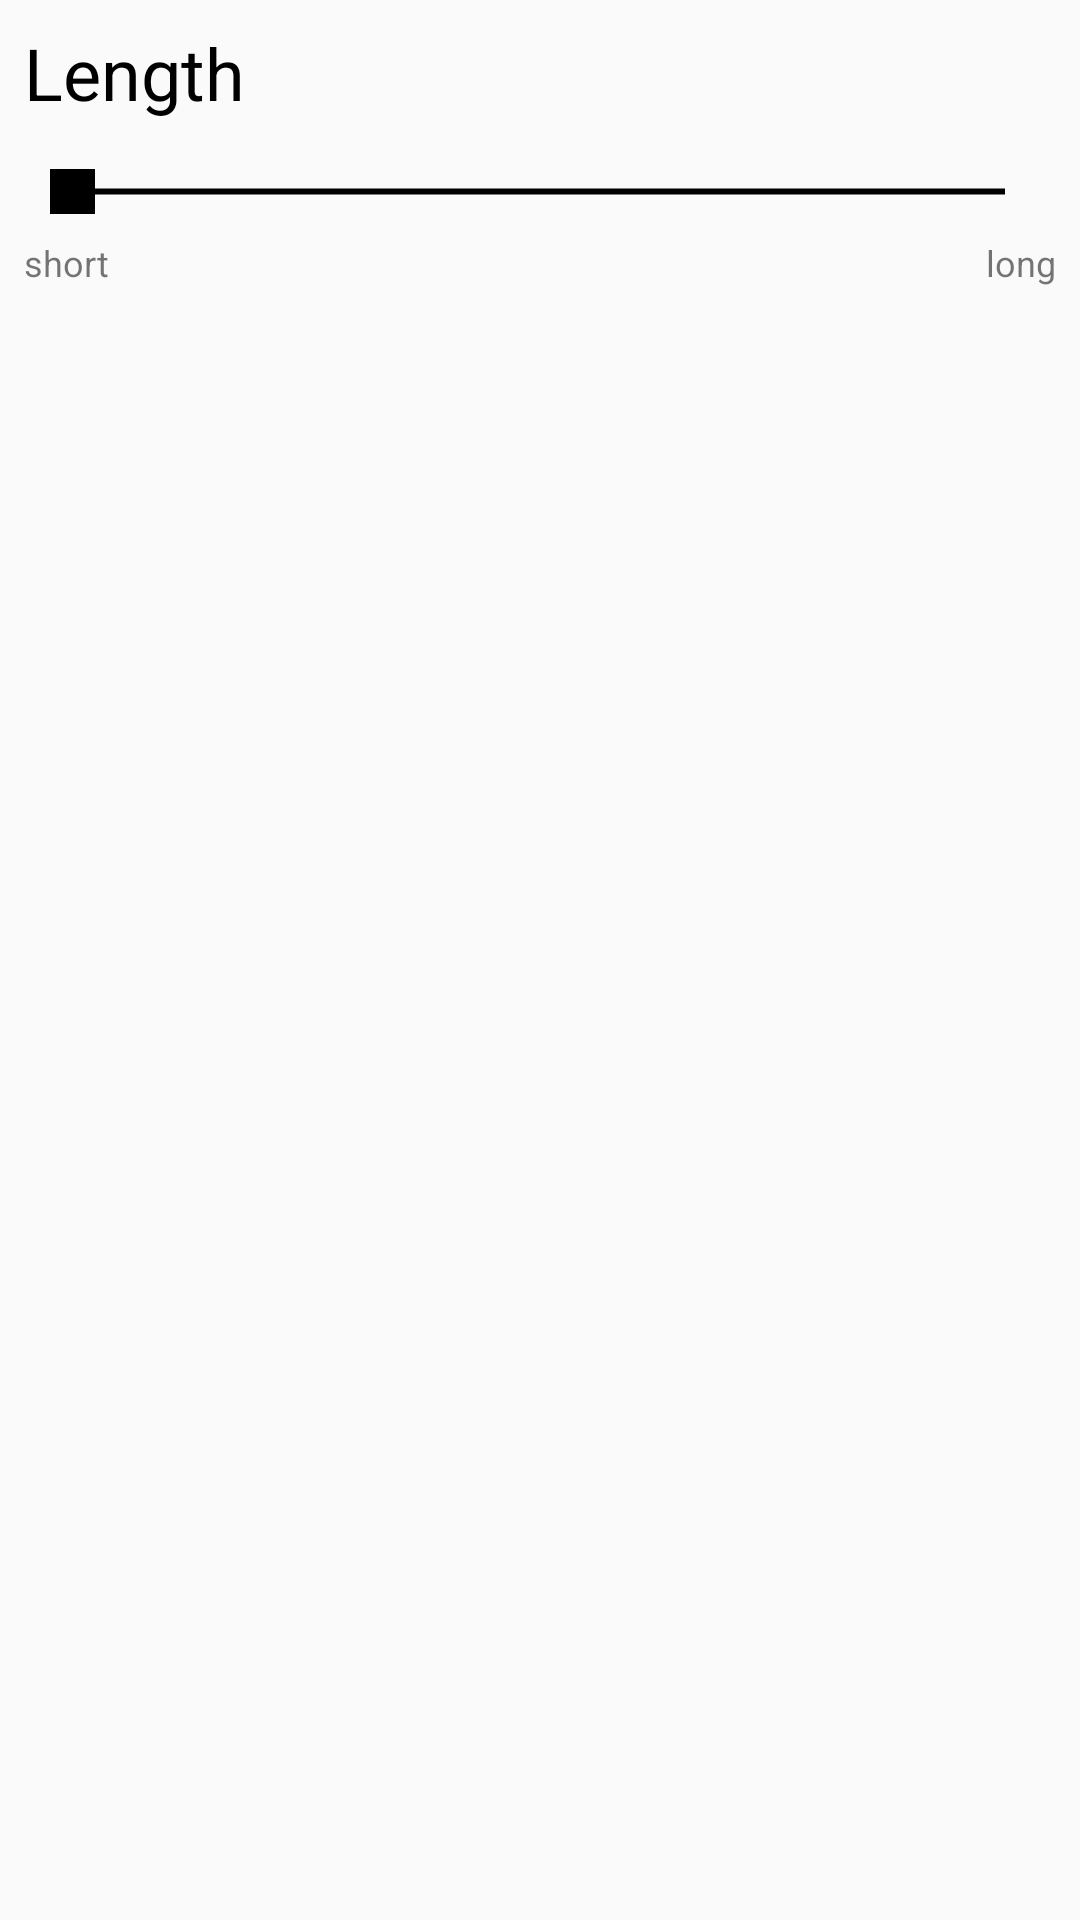

Produce the Android XML layout that renders to this screen, including the resource entries it uses.
<!-- AndroidManifest.xml: application theme AppTheme -->
<!-- res/layout/fragment_first_step_creator.xml -->
<?xml version="1.0" encoding="utf-8"?>
<LinearLayout
    xmlns:android="http://schemas.android.com/apk/res/android"
    android:orientation="vertical"
    android:layout_width="match_parent"
    android:layout_height="match_parent">

    <TextView
        android:layout_width="wrap_content"
        android:layout_height="wrap_content"
        android:textColor="@android:color/black"
        android:layout_margin="8dp"
        android:textSize="24sp"
        android:text="@string/length"/>

    <android.support.v7.widget.AppCompatSeekBar
        android:id="@+id/clothSizeBar"
        android:layout_width="match_parent"
        android:layout_height="wrap_content"
        android:layout_margin="8dp"
        android:max="3"
        android:progress="0"
        android:progressDrawable="@drawable/seekbar_style"
        android:thumb="@drawable/seekbar_thumb"/>

    <RelativeLayout
        android:layout_width="match_parent"
        android:layout_height="wrap_content"
        android:layout_marginLeft="8dp"
        android:layout_marginStart="8dp"
        android:layout_marginRight="8dp"
        android:layout_marginEnd="8dp">

        <TextView
            android:layout_width="wrap_content"
            android:layout_height="wrap_content"
            android:text="@string/short_n"
            android:textSize="12sp"
            android:layout_alignParentLeft="true"
            android:layout_alignParentStart="true"/>

        <TextView
            android:layout_width="wrap_content"
            android:layout_height="wrap_content"
            android:text="@string/long_n"
            android:textSize="12sp"
            android:layout_alignParentRight="true"
            android:layout_alignParentEnd="true"/>

    </RelativeLayout>

</LinearLayout>
<!-- resources referenced by this layout -->
<resources>
  <!-- drawable seekbar_style (drawable) -->
  <?xml version="1.0" encoding="utf-8"?>
  <layer-list
      xmlns:android="http://schemas.android.com/apk/res/android"
      android:layout_height="match_parent"
      android:layout_width="match_parent">
  
      <item
          android:id="@android:id/background"
          android:drawable="@drawable/seekbar_background" />
  
  
  </layer-list>
  <!-- drawable seekbar_thumb (drawable) -->
  <?xml version="1.0" encoding="utf-8"?>
  <layer-list
      xmlns:android="http://schemas.android.com/apk/res/android"
      android:layout_width="match_parent"
      android:layout_height="match_parent">
  
      <item>
          <shape>
              <size
                  android:height="15dp"
                  android:width="15dp" />
  
              <solid
                  android:color="@android:color/black" />
          </shape>
      </item>
  </layer-list>
  <string name="length">Length</string>
  <string name="long_n">long</string>
  <string name="short_n">short</string>
  <style name="AppTheme" parent="Base.AppTheme" />
  <!-- drawable seekbar_background (drawable) -->
  <?xml version="1.0" encoding="utf-8"?>
  <shape
      xmlns:android="http://schemas.android.com/apk/res/android"
      android:layout_width="match_parent"
      android:layout_height="match_parent"
      android:shape="line">
  
      <stroke
          android:width="2dp"
          android:color="@android:color/black"/>
  </shape>
  <style name="Base.AppTheme" parent="Theme.AppCompat.Light.DarkActionBar">
          
          <item name="colorPrimary">@color/colorPrimary</item>
          <item name="colorPrimaryDark">@color/colorPrimaryDark</item>
          <item name="colorAccent">@color/colorAccent</item>
      </style>
  <!-- not gathered from this repository: default colours our renderer supplied (Android Studio template values) -->
  <color name="colorPrimary">#FF6200EE</color>
  <color name="colorPrimaryDark">#FF3700B3</color>
  <color name="colorAccent">#FF03DAC5</color>
</resources>
